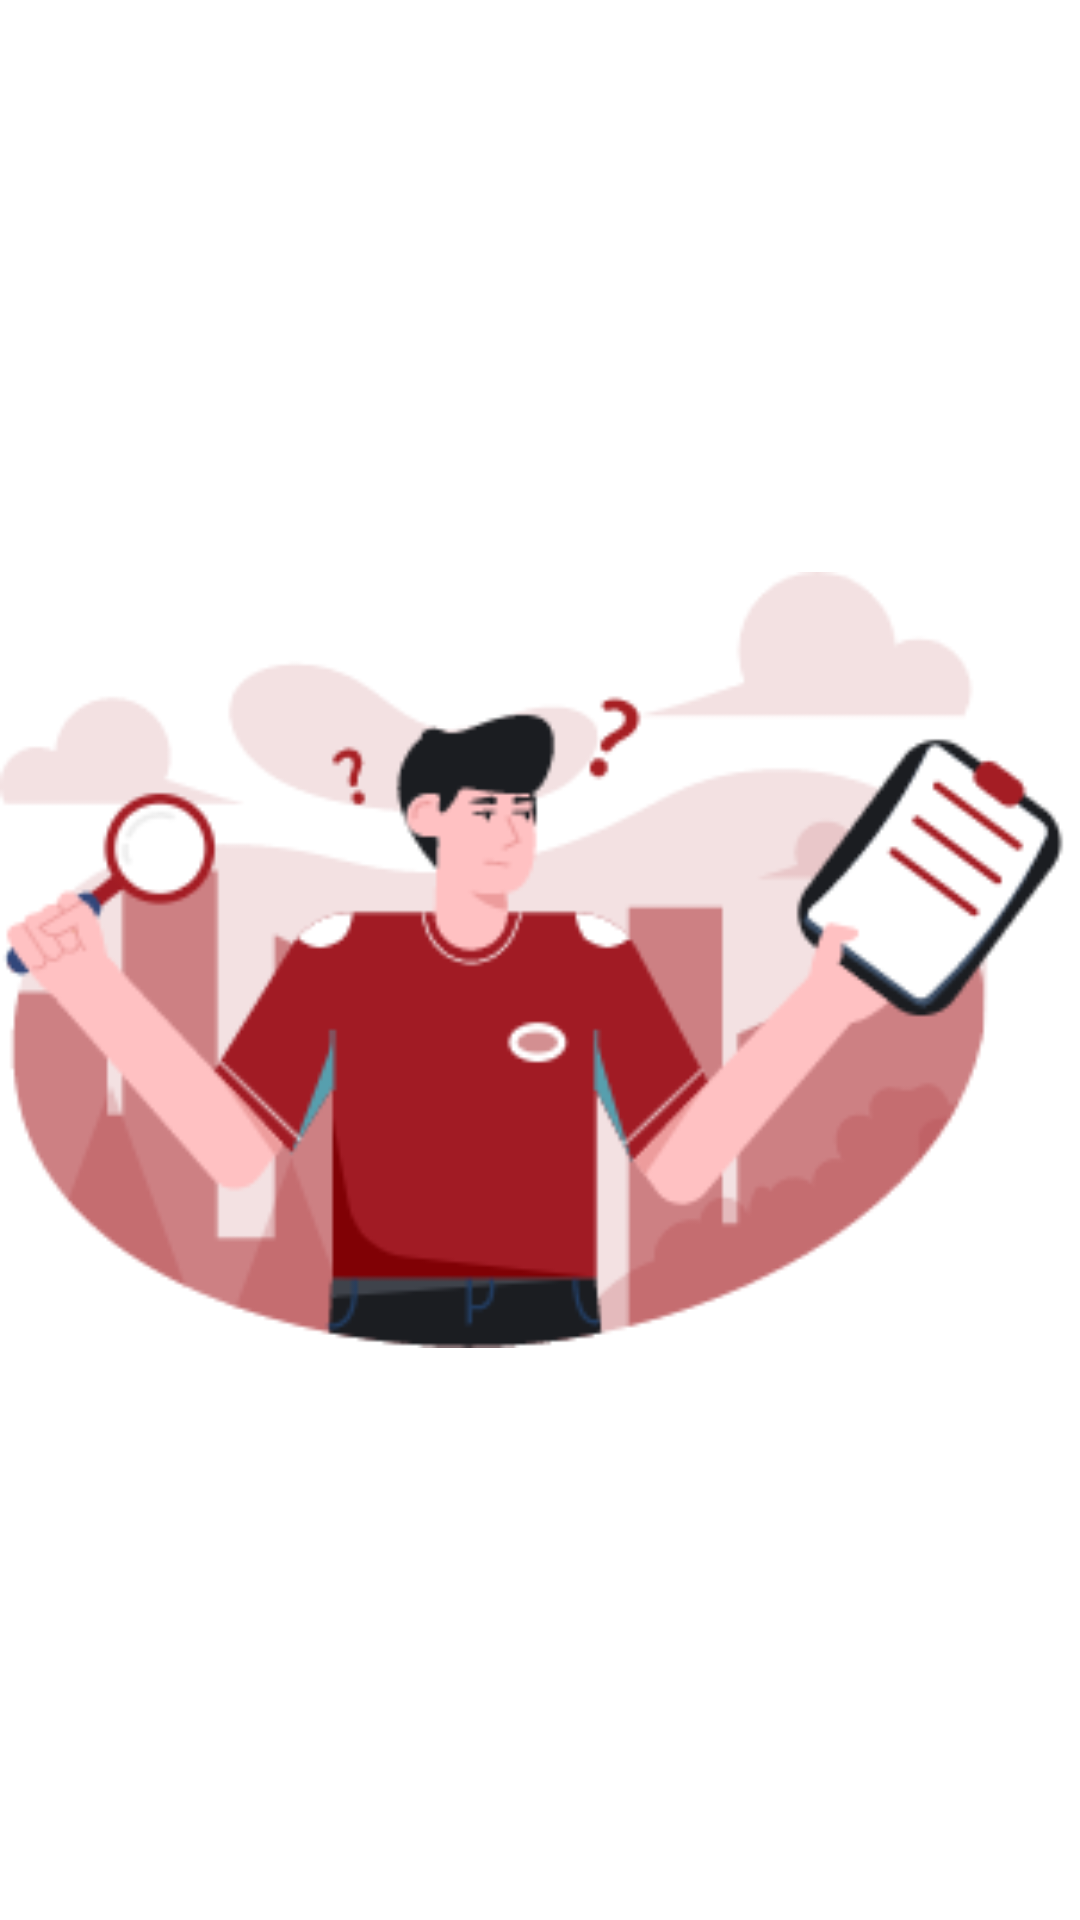

Reconstruct the res/layout file that produces this screen, plus the resources it refers to.
<!-- AndroidManifest.xml: application theme Theme.Tracking -->
<!-- res/layout/activity_splash.xml -->
<?xml version="1.0" encoding="utf-8"?>
<androidx.constraintlayout.widget.ConstraintLayout xmlns:android="http://schemas.android.com/apk/res/android"
    xmlns:app="http://schemas.android.com/apk/res-auto"
    xmlns:tools="http://schemas.android.com/tools"
    android:layout_width="match_parent"
    android:layout_height="match_parent"
    tools:context=".views.launch.SplashActivity">
    <ImageView
        android:layout_width="match_parent"
        android:layout_height="match_parent"
        android:id = "@+id/splashIv"
        android:src= "@drawable/splash_image"/>


</androidx.constraintlayout.widget.ConstraintLayout>
<!-- resources referenced by this layout -->
<resources>
  <!-- drawable splash_image: png bitmap (drawable, 26738 bytes) -->
  <style name="Theme.Tracking" parent="Theme.MaterialComponents.DayNight.DarkActionBar">
          
          <item name="colorPrimary">@color/purple_500</item>
          <item name="colorPrimaryVariant">@color/purple_700</item>
          <item name="colorOnPrimary">@color/white</item>
          
          <item name="colorSecondary">@color/teal_200</item>
          <item name="colorSecondaryVariant">@color/teal_700</item>
          <item name="colorOnSecondary">@color/black</item>
          
          <item name="android:statusBarColor" tools:targetApi="l">?attr/colorPrimaryVariant</item>
          
      </style>
  <!-- not gathered from this repository: default colours our renderer supplied (Android Studio template values) -->
  <color name="purple_500">#FF6200EE</color>
  <color name="purple_700">#FF3700B3</color>
  <color name="teal_200">#FF03DAC5</color>
  <color name="teal_700">#FF018786</color>
  <color name="black">#FF000000</color>
  <color name="white">#FFFFFFFF</color>
</resources>
